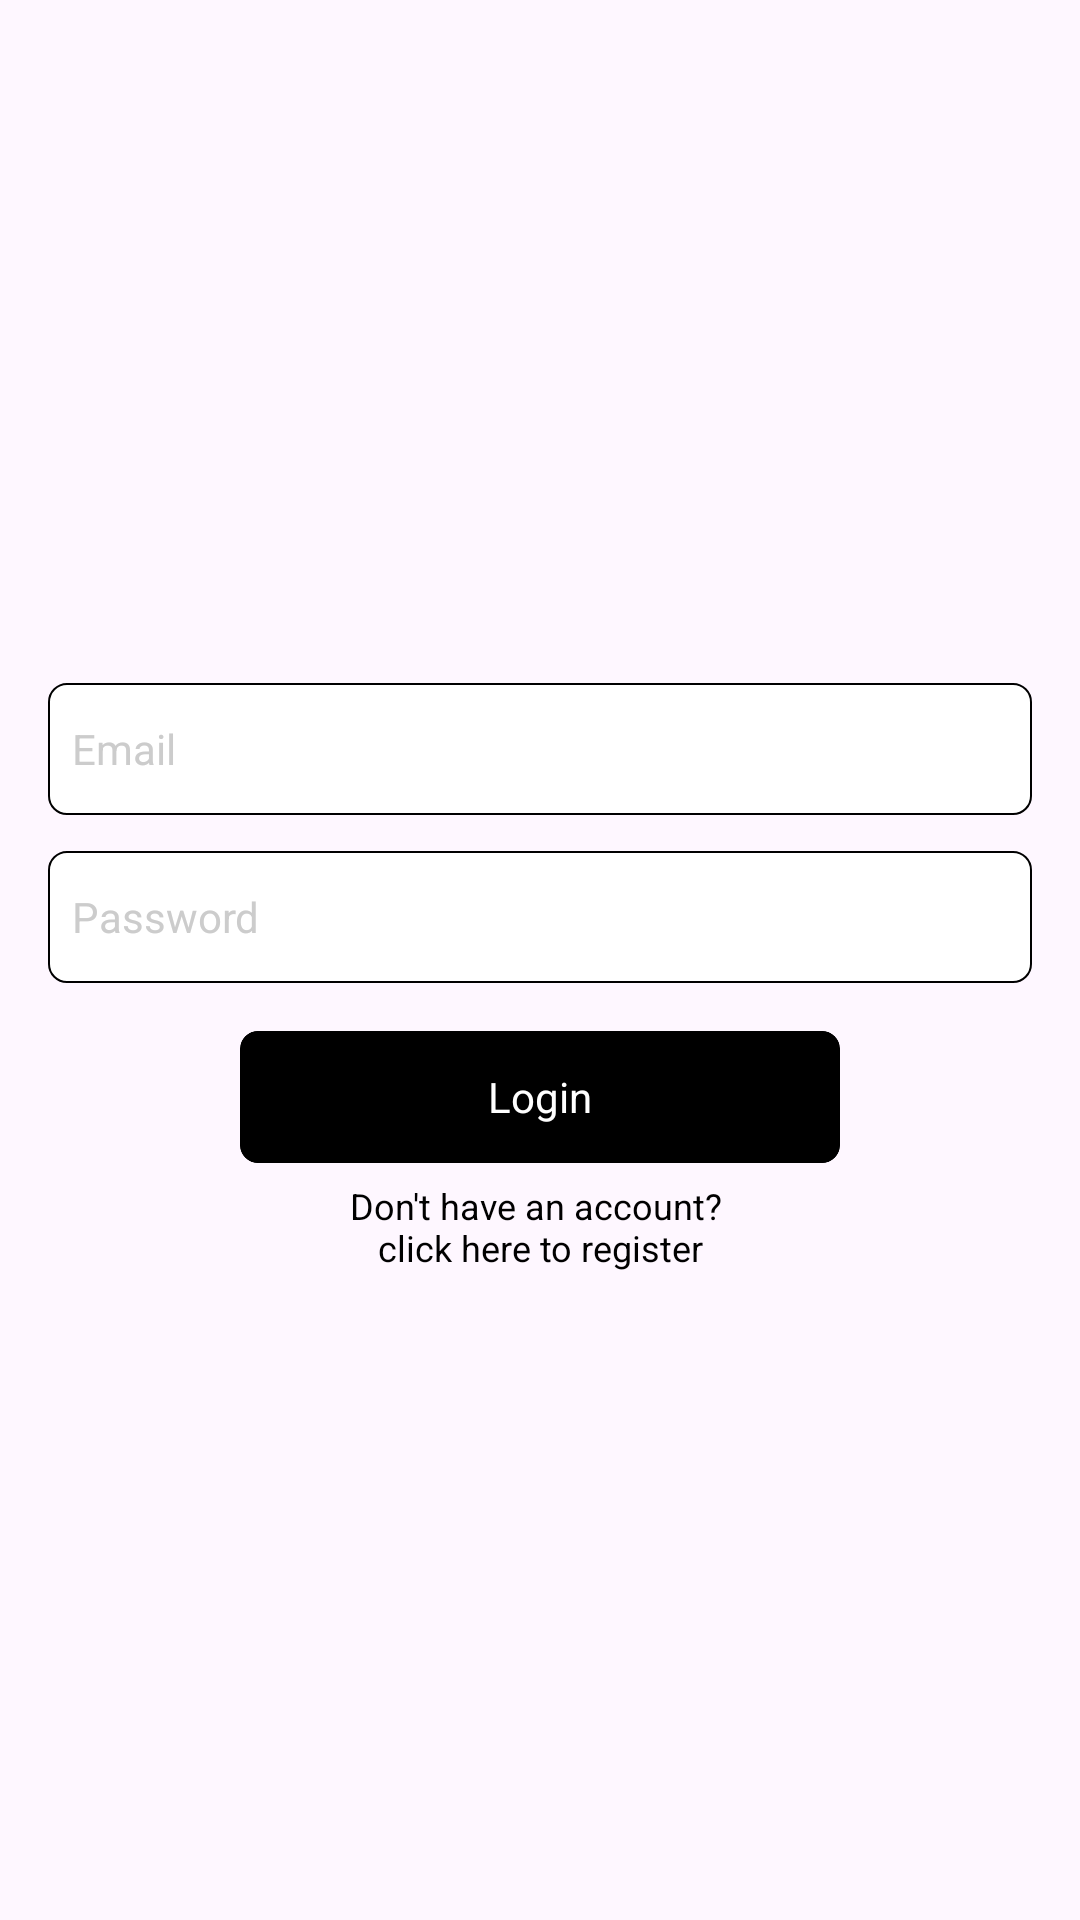

Layout XML and referenced resources for this Android screen:
<!-- AndroidManifest.xml: application theme Theme.NotesApp -->
<!-- res/layout/activity_loginregister.xml -->
<?xml version="1.0" encoding="utf-8"?>
<androidx.appcompat.widget.LinearLayoutCompat
    xmlns:android="http://schemas.android.com/apk/res/android"
    xmlns:app="http://schemas.android.com/apk/res-auto"
    xmlns:tools="http://schemas.android.com/tools"
    android:layout_width="match_parent"
    android:layout_height="match_parent"
    android:orientation="vertical"
    android:paddingHorizontal="16dp"
    android:gravity="center"
    tools:context=".ui.activity.LoginRegisterActivity">



    <ImageView
        android:layout_width="wrap_content"
        android:layout_height="wrap_content"
        android:src="@mipmap/firebase"/>

    <androidx.appcompat.widget.AppCompatEditText
        android:id="@+id/etName"
        android:layout_width="match_parent"
        android:layout_height="44dp"
        android:background="@drawable/edit_text_bg"
        android:hint="@string/name"
        android:gravity="center|start"
        android:paddingStart="8dp"
        android:textSize="14sp"
        android:visibility="gone"
        android:inputType="textPersonName"
        android:textColor="@color/black"
        android:textColorHint="@color/grey"
        tools:ignore="RtlSymmetry" />

    <androidx.appcompat.widget.AppCompatEditText
        android:id="@+id/etEmail"
        android:layout_width="match_parent"
        android:layout_height="44dp"
        android:background="@drawable/edit_text_bg"
        android:hint="@string/email"
        android:gravity="center|start"
        android:paddingStart="8dp"
        android:layout_marginTop="12dp"
        android:textSize="14sp"
        android:inputType="textEmailAddress"
        android:textColor="@color/black"
        android:textColorHint="@color/grey"
        tools:ignore="RtlSymmetry" />

    <androidx.appcompat.widget.AppCompatEditText
        android:id="@+id/etPassword"
        android:layout_width="match_parent"
        android:layout_height="44dp"
        android:background="@drawable/edit_text_bg"
        android:hint="@string/password"
        android:gravity="center|start"
        android:layout_marginTop="12dp"
        android:inputType="textPassword"
        android:paddingStart="8dp"
        android:textSize="14sp"
        android:textColor="@color/black"
        android:textColorHint="@color/grey"
        tools:ignore="RtlSymmetry" />


    <com.google.android.material.card.MaterialCardView
        android:id="@+id/btnLogin"
        android:layout_width="200dp"
        android:layout_marginTop="16dp"
        android:layout_height="44dp"
        app:cardElevation="0dp"
        app:cardCornerRadius="6dp"
        app:strokeColor="@color/black"
        app:cardBackgroundColor="@color/black"
        >

        <ProgressBar
            android:id="@+id/progress_loading"
            style="?android:attr/progressBarStyle"
            android:layout_width="30dp"
            android:layout_height="30dp"
            android:layout_centerInParent="true"
            android:layout_gravity="center"
            android:indeterminateTint="@color/white"
            android:visibility="gone" />

        <androidx.appcompat.widget.AppCompatTextView
            android:id="@+id/loginButton"
            android:layout_width="wrap_content"
            android:layout_height="wrap_content"
            android:text="@string/login"
            android:textSize="14sp"
            android:layout_gravity="center"
            android:textColor="@color/white" />



    </com.google.android.material.card.MaterialCardView>

    <androidx.appcompat.widget.AppCompatTextView
        android:id="@+id/tvLoginPage"
        android:layout_width="match_parent"
        android:layout_height="wrap_content"
        android:gravity="center"
        android:layout_marginTop="6dp"
        android:textColor="@color/black"
        android:textSize="12sp"
        android:text="@string/click_to_register"/>

</androidx.appcompat.widget.LinearLayoutCompat>
<!-- resources referenced by this layout -->
<resources>
  <color name="black">#FF000000</color>
  <color name="grey">#cccccc</color>
  <color name="white">#FFFFFFFF</color>
  <!-- drawable edit_text_bg (drawable) -->
  <?xml version="1.0" encoding="utf-8"?>
  <shape android:shape="rectangle"
      xmlns:android="http://schemas.android.com/apk/res/android">
  
      <solid
          android:color="@color/white"/>
  
      <stroke
          android:width="0.5dp"
          android:color="@color/black"/>
  
      <corners
          android:radius="6dp"/>
  
  </shape>
  <string name="click_to_register">Don\'t have an account? \nclick here to register</string>
  <string name="email">Email</string>
  <string name="login">Login</string>
  <string name="name">name</string>
  <string name="password">Password</string>
  <style name="Theme.NotesApp" parent="Base.Theme.NotesApp" />
  <style name="Base.Theme.NotesApp" parent="Theme.Material3.Light.NoActionBar">
          
          
      </style>
</resources>
